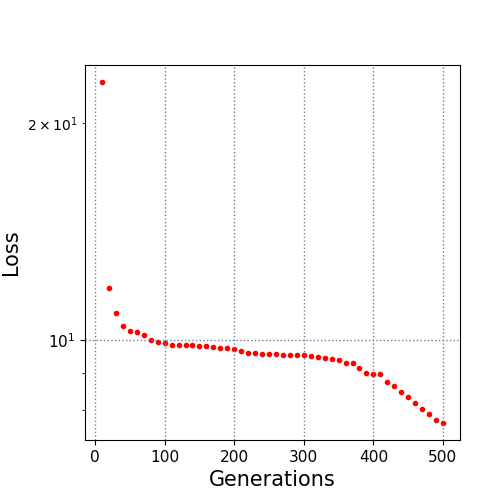

Source data for this figure (header and first rows):
10.0, 22.782344
20.0, 11.82
30.0, 10.89
40.0, 10.46
50.0, 10.29
60.0, 10.28
70.0, 10.15
80.0, 9.993
90.0, 9.927
100.0, 9.906
110.0, 9.853
120.0, 9.853
130.0, 9.852
140.0, 9.836
150.0, 9.816
160.0, 9.798
170.0, 9.79
180.0, 9.741
190.0, 9.74
200.0, 9.721
210.0, 9.649
220.0, 9.602
230.0, 9.592
240.0, 9.558
250.0, 9.558
260.0, 9.558
270.0, 9.545
280.0, 9.545
290.0, 9.544
300.0, 9.542
310.0, 9.5
320.0, 9.484
330.0, 9.439
340.0, 9.429
350.0, 9.399
360.0, 9.303
370.0, 9.303
380.0, 9.156
390.0, 9.013
400.0, 8.988
410.0, 8.963
420.0, 8.756
430.0, 8.636
440.0, 8.464
450.0, 8.334
460.0, 8.194
470.0, 8.023
480.0, 7.899
490.0, 7.743
500.0, 7.677
